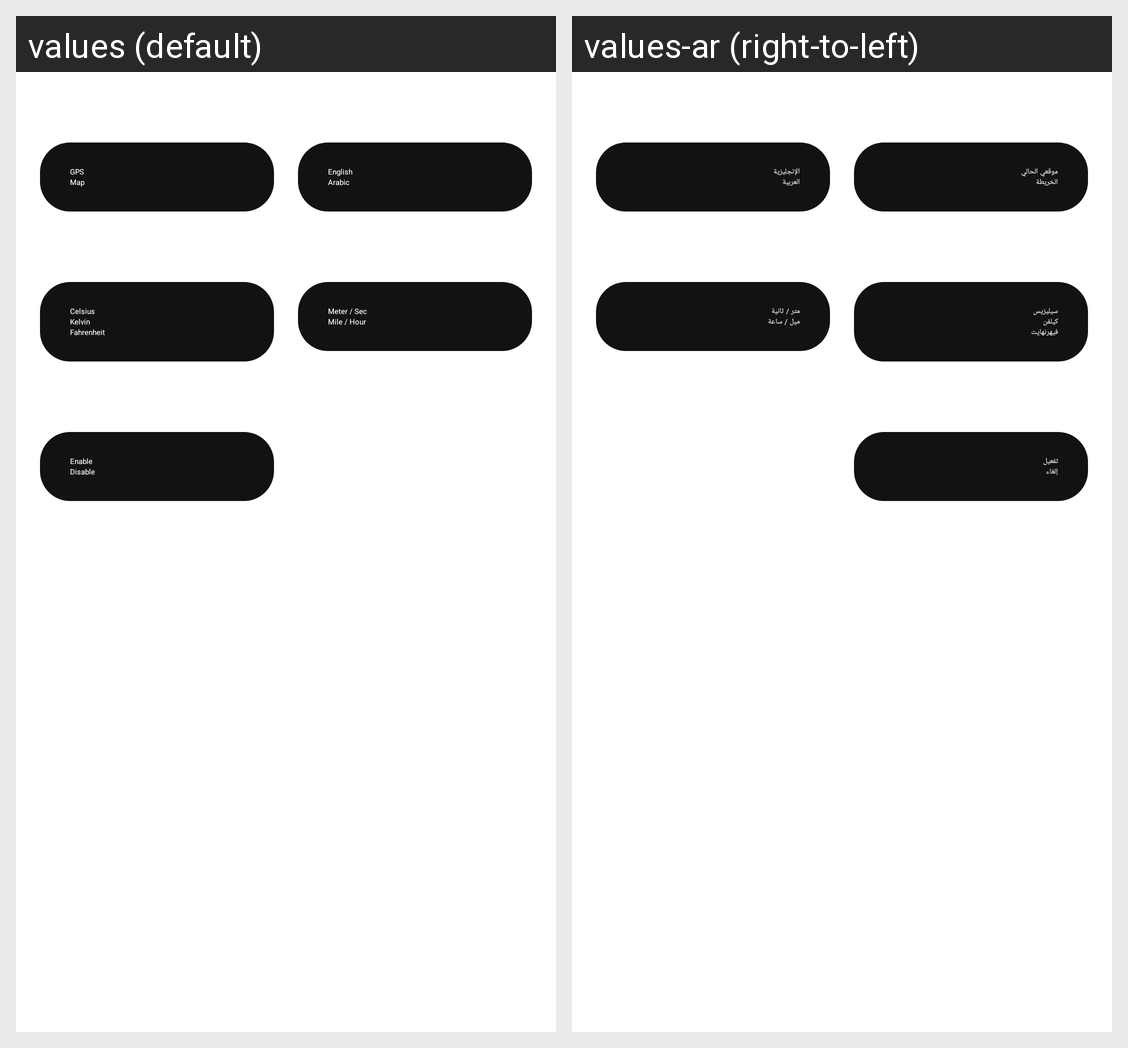

Here is an Android app screen in its default locale and in the app's own translations. Write out the translated-string differences for the strings that appear on this screen.
Android screen res/layout/fragment_settings.xml rendered under 2 locales, left to right: values (default), values-ar (right-to-left). Device: Nexus 5 (rendered at 1080×1920; each locale shown at half size, 540×960, under a caption strip naming it); theme Theme.Weather.Starting.
Strings drawn on this screen, with the default value and each locale's value (text and hints the layout hard-codes, and strings that could not be matched under every locale, appear in the picture but are not listed):

enable
  values: Enable
  values-ar: تفعيل

disable
  values: Disable
  values-ar: إلغاء

gps
  values: GPS
  values-ar: موقعي الحالي

map
  values: Map
  values-ar: الخريطة

english
  values: English
  values-ar: الإنجليزية

arabic
  values: Arabic
  values-ar: العربية

celsius
  values: Celsius
  values-ar: سيليزيس

kelvin
  values: Kelvin
  values-ar: كيلفن

fahrenheit
  values: Fahrenheit
  values-ar: فيهرنهايت

meter_sec
  values: Meter / Sec
  values-ar: متر / ثانية

mile_hour
  values: Mile / Hour
  values-ar: ميل / ساعة
